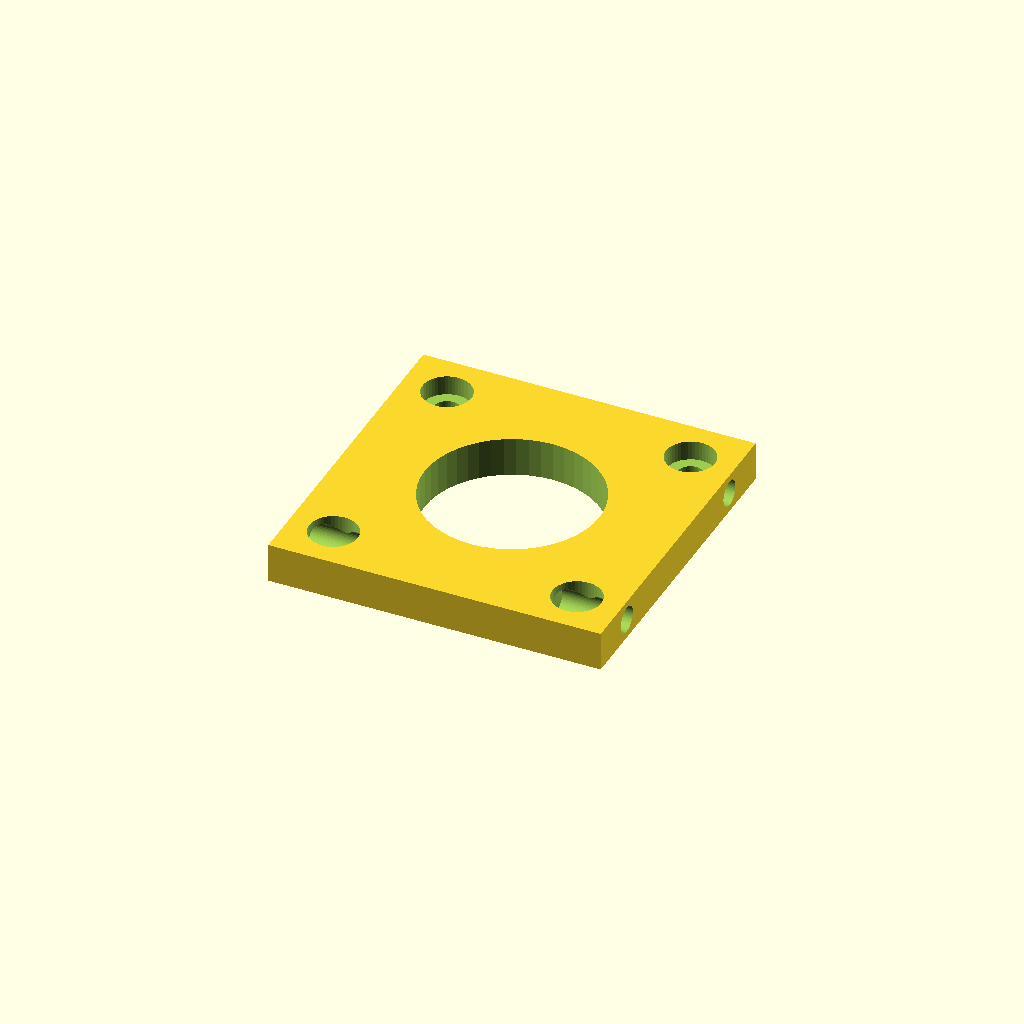
Cell 1: rendered with the file's own defaults.
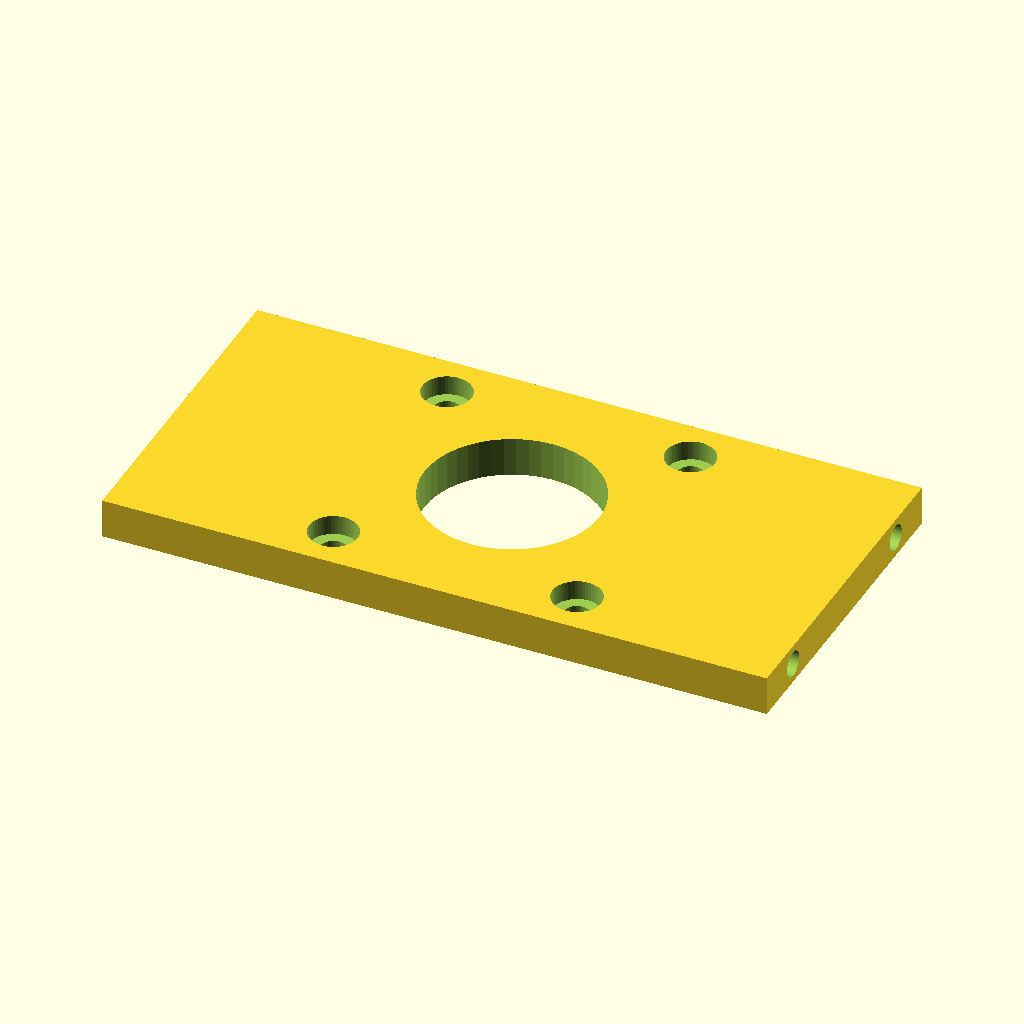
Cell 2 — bracket_w set to 84.6, the other parameters unchanged.
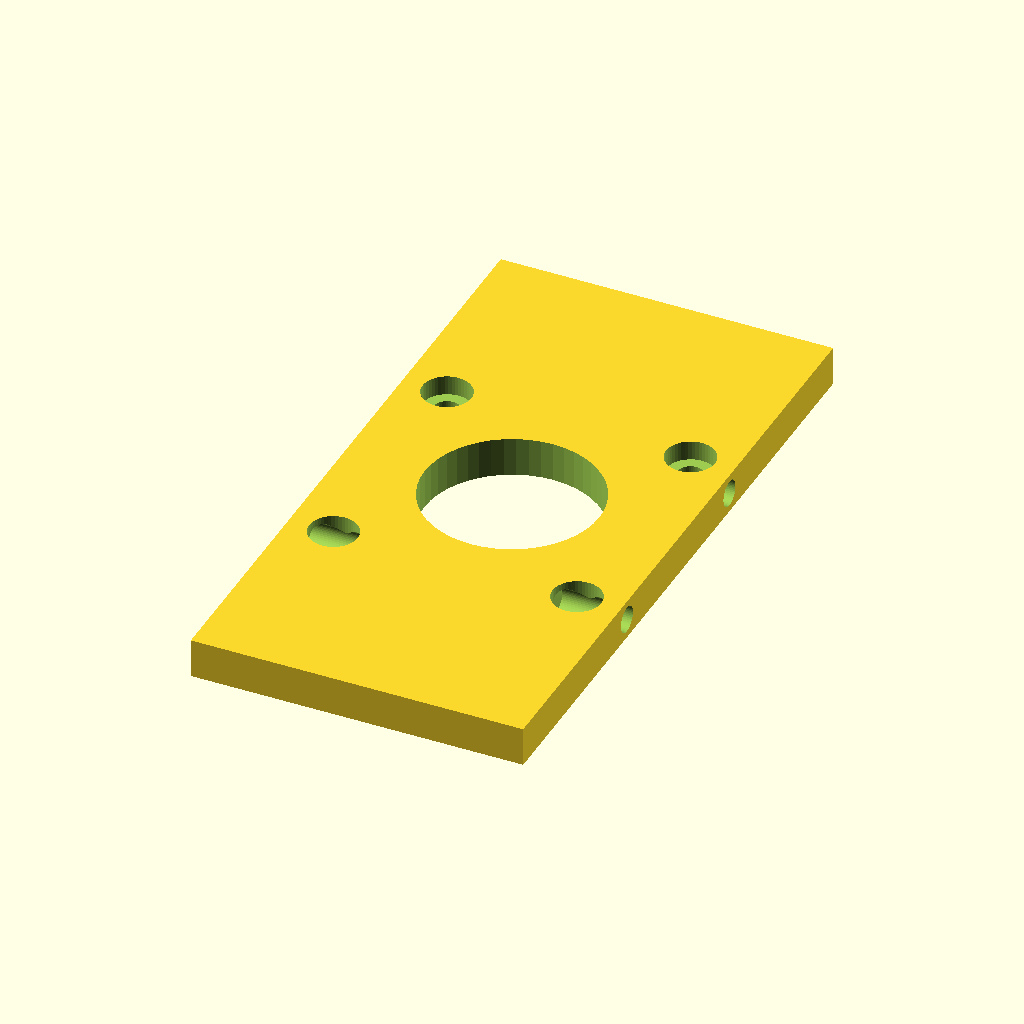
Cell 3: the same model with bracket_h = 84.6.
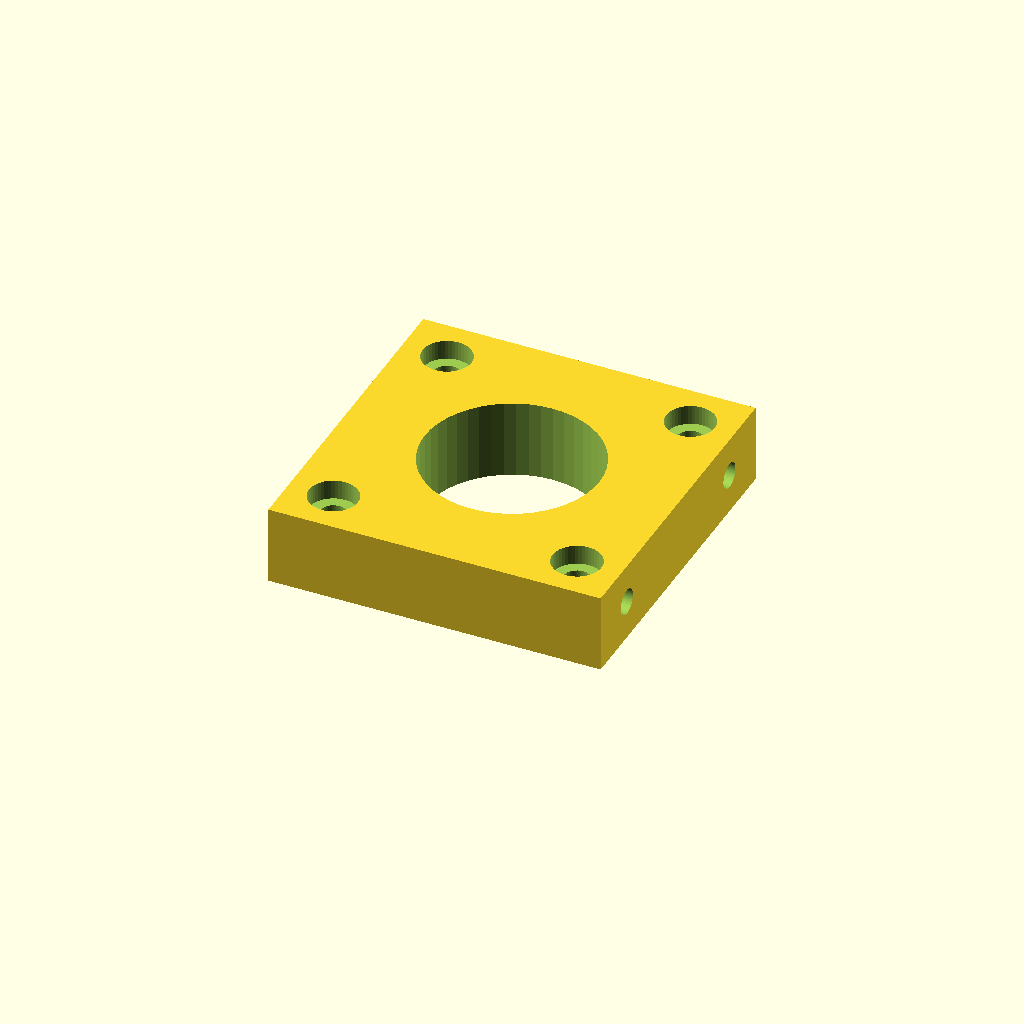
Cell 4: bracket_t = 10 (everything else at default).
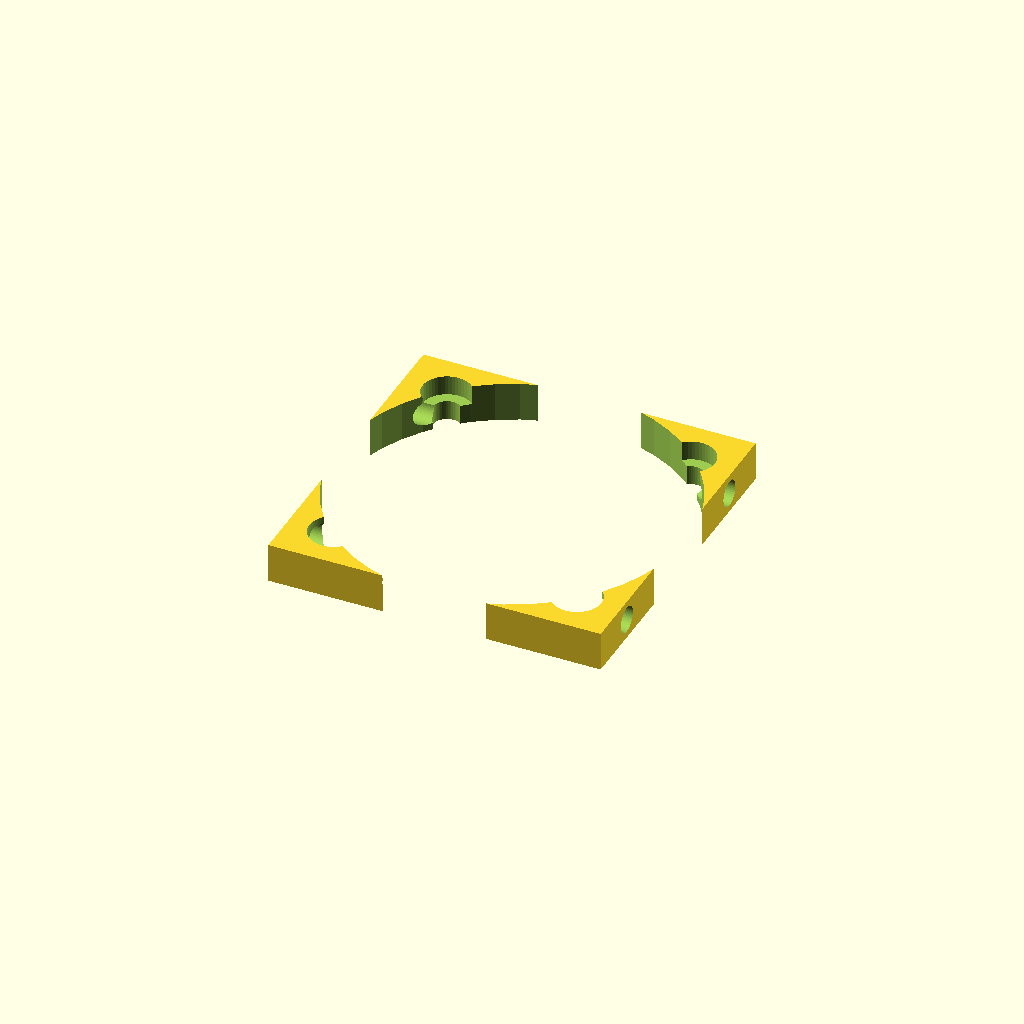
Cell 5: the same model with pilot_dia = 44.4.
All cells are drawn from one camera (rotation 55°, 0°, 25°, orthographic, colour scheme Cornfield), so only the parameter changes between them.
OpenSCAD source file PROJECT-WALL/cad/motors/nema17_mount.scad:
// PROJECT W.A.L.L. - Precision NEMA 17 Stepper Motor Face Mount Bracket
// Drawing Ref: DWG-WALL-CAD-001 | Material: 6061-T6 Aluminum
// Standard: ISO 2768-mK

$fn = 48;

bracket_w = 42.3;
bracket_h = 42.3;
bracket_t = 5.0;
pilot_dia = 22.2;
bolt_spacing = 31.0;
bolt_dia = 3.4;
cbore_dia = 6.2;
cbore_depth = 2.5;

module nema17_face_mount() {
    difference() {
        // Main Mount Flange Plate
        translate([-bracket_w/2, -bracket_h/2, 0])
            cube([bracket_w, bracket_h, bracket_t]);

        // Center 22mm Pilot Boss Locating Collar Bore
        translate([0, 0, -1])
            cylinder(d=pilot_dia, h=bracket_t + 2);

        // 4x M3 Socket Head Cap Screw Mounting Holes with Counterbores (DIN 912)
        for (dx = [-bolt_spacing/2, bolt_spacing/2]) {
            for (dy = [-bolt_spacing/2, bolt_spacing/2]) {
                translate([dx, dy, -1])
                    cylinder(d=bolt_dia, h=bracket_t + 2);
                translate([dx, dy, bracket_t - cbore_depth])
                    cylinder(d=cbore_dia, h=cbore_depth + 1);
            }
        }

        // Side Flange Attachment M4 Tapped Holes
        for (y = [-14, 14]) {
            translate([-bracket_w/2 - 1, y, bracket_t/2])
                rotate([0, 90, 0])
                    cylinder(d=3.3, h=10);
            translate([bracket_w/2 - 9, y, bracket_t/2])
                rotate([0, 90, 0])
                    cylinder(d=3.3, h=10);
        }
    }
}

nema17_face_mount();
Customizer parameters (derived from the source; name, type, default, range or options):
bracket_w: number, default 42.3
bracket_h: number, default 42.3
bracket_t: number, default 5
pilot_dia: number, default 22.2
bolt_spacing: number, default 31
bolt_dia: number, default 3.4
cbore_dia: number, default 6.2
cbore_depth: number, default 2.5
